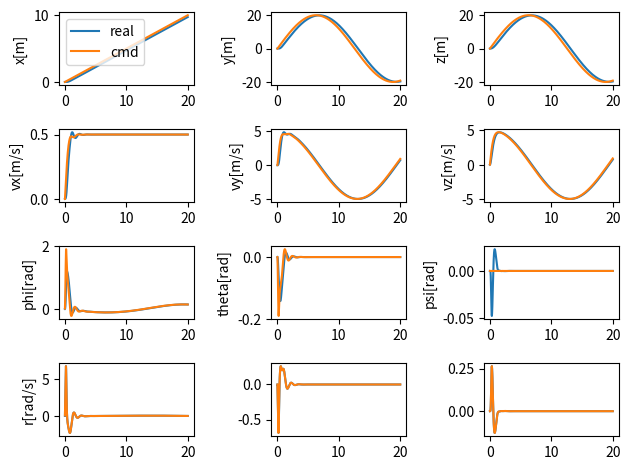

The matplotlib source for this figure:
import sys
import os
import numpy as np
import matplotlib.pyplot as plt
from math import sin, cos, tan


class DroneControlSim:
    def __init__(self):
        self.sim_time = 20
        self.sim_step = 0.002
        self.drone_states = np.zeros((int(self.sim_time / self.sim_step), 12))  # 实际状态量
        self.time = np.zeros((int(self.sim_time / self.sim_step),))
        self.rate_cmd = np.zeros((int(self.sim_time / self.sim_step), 3))  # 目标角速率值
        self.attitude_cmd = np.zeros((int(self.sim_time / self.sim_step), 3))  # 目标姿态角值
        self.velocity_cmd = np.zeros((int(self.sim_time / self.sim_step), 3))  # 目标速度值
        self.position_cmd = np.zeros((int(self.sim_time / self.sim_step), 3))  # 目标位置值
        self.pointer = 0

        self.I_xx = 2.32e-3
        self.I_yy = 2.32e-3
        self.I_zz = 4.00e-3
        self.m = 0.5
        self.g = 9.8
        self.I = np.array([[self.I_xx, .0, .0], [.0, self.I_yy, .0], [.0, .0, self.I_zz]])

    def run(self):
        for self.pointer in range(self.drone_states.shape[0] - 1):
            self.time[self.pointer] = self.pointer * self.sim_step

            # 指定一条飞行路线
            self.position_cmd[self.pointer, 0] = self.pointer * 0.001
            self.position_cmd[self.pointer, 1] = 20 * sin((self.pointer + 1) / 2000)
            self.position_cmd[self.pointer, 2] = 20 * sin((self.pointer + 1) / 2000)

            # 根据规划的路径生成要求的输入T和M
            v_cmd = self.position_controller(self.position_cmd[self.pointer, :])
            _, T_cmd = self.velocity_controller(v_cmd)
            r_cmd = self.attitude_controller(self.attitude_cmd[self.pointer, :])
            M_cmd = self.rate_controller(r_cmd)

            # 根据T和M来更新无人机当前的状态
            dx = self.drone_dynamics(T_cmd, M_cmd)
            self.drone_states[self.pointer + 1, :] = self.drone_states[self.pointer, :] + self.sim_step * dx

        self.time[-1] = self.sim_time

    def drone_dynamics(self, T, M):
        # Input:
        # T: float Thrust
        # M: np.array (3,)  Moments in three axes
        # Output: np.array (12,) the derivative (dx) of the drone 

        x = self.drone_states[self.pointer, 0]
        y = self.drone_states[self.pointer, 1]
        z = self.drone_states[self.pointer, 2]
        vx = self.drone_states[self.pointer, 3]
        vy = self.drone_states[self.pointer, 4]
        vz = self.drone_states[self.pointer, 5]
        phi = self.drone_states[self.pointer, 6]  # x
        theta = self.drone_states[self.pointer, 7]  # y
        psi = self.drone_states[self.pointer, 8]  # z
        p = self.drone_states[self.pointer, 9]
        q = self.drone_states[self.pointer, 10]
        r = self.drone_states[self.pointer, 11]

        # 姿态角变化率与绕机体轴角速度的转换矩阵
        R_d_angle = np.array([[1, tan(theta) * sin(phi), tan(theta) * cos(phi)],
                              [0, cos(phi), -sin(phi)],
                              [0, sin(phi) / cos(theta), cos(phi) / cos(theta)]])
        # Earth -> Body 的转换矩阵
        R_E_B = np.array([[cos(theta) * cos(psi), cos(theta) * sin(psi), -sin(theta)],
                          [sin(phi) * sin(theta) * cos(psi) - cos(phi) * sin(psi),
                           sin(phi) * sin(theta) * sin(psi) + cos(phi) * cos(psi), sin(phi) * cos(theta)],
                          [cos(phi) * sin(theta) * cos(psi) + sin(phi) * sin(psi),
                           cos(phi) * sin(theta) * sin(psi) - sin(phi) * cos(psi), cos(phi) * cos(theta)]])

        d_position = np.array([vx, vy, vz])
        d_velocity = np.array([.0, .0, self.g]) + R_E_B.transpose() @ np.array([.0, .0, T]) / self.m
        d_angle = R_d_angle @ np.array([p, q, r])
        d_q = np.linalg.inv(self.I) @ (M - np.cross(np.array([p, q, r]), self.I @ np.array([p, q, r])))

        dx = np.concatenate((d_position, d_velocity, d_angle, d_q))
        return dx

    def rate_controller(self, cmd):
        # Input: cmd np.array (3,) rate commands
        # Output: M np.array (3,) moments
        k_ra = 1
        m_cmd = (cmd - self.drone_states[self.pointer, [9, 10, 11]]) * k_ra
        return m_cmd

    def attitude_controller(self, cmd):
        # Input: cmd np.array (3,) attitude commands
        # Output: M np.array (3,) rate commands
        k_at = 5.5
        r_cmd = (cmd - self.drone_states[self.pointer, [6, 7, 8]]) * k_at
        self.rate_cmd[self.pointer, :] = r_cmd
        return r_cmd

    def velocity_controller(self, cmd):
        # Input: cmd np.array (3,) velocity commands
        # Output: M np.array (2,) phi and theta commands and thrust cmd
        k_t = 7
        k_angle = 3.2
        err = (cmd - self.drone_states[self.pointer, [3, 4, 5]])

        t_cmd = (err[2] * k_t - self.g) * self.m / (cos(self.drone_states[self.pointer, 6]) *
                                                    cos(self.drone_states[self.pointer, 7]))

        theta_cmd = err[0] * k_angle / t_cmd
        phi_cmd = -err[1] * k_angle / t_cmd
        att_cmd = np.array([phi_cmd, theta_cmd])
        self.attitude_cmd[self.pointer, 0:2] = att_cmd
        return att_cmd, t_cmd

    def position_controller(self, cmd):
        # Input: cmd np.array (3,) position commands
        # Output: M np.array (3,) velocity commands
        k_po = 1.8
        v_cmd = (cmd - self.drone_states[self.pointer, [0, 1, 2]]) * k_po
        self.velocity_cmd[self.pointer, :] = v_cmd
        return v_cmd

    def plot_states(self):
        fig1, ax1 = plt.subplots(4, 3)
        self.position_cmd[-1] = self.position_cmd[-2]
        ax1[0, 0].plot(self.time, self.drone_states[:, 0], label='real')
        ax1[0, 0].plot(self.time, self.position_cmd[:, 0], label='cmd')
        ax1[0, 0].set_ylabel('x[m]')
        ax1[0, 1].plot(self.time, self.drone_states[:, 1])
        ax1[0, 1].plot(self.time, self.position_cmd[:, 1])
        ax1[0, 1].set_ylabel('y[m]')
        ax1[0, 2].plot(self.time, self.drone_states[:, 2])
        ax1[0, 2].plot(self.time, self.position_cmd[:, 2])
        ax1[0, 2].set_ylabel('z[m]')
        ax1[0, 0].legend()

        self.velocity_cmd[-1] = self.velocity_cmd[-2]
        ax1[1, 0].plot(self.time, self.drone_states[:, 3])
        ax1[1, 0].plot(self.time, self.velocity_cmd[:, 0])
        ax1[1, 0].set_ylabel('vx[m/s]')
        ax1[1, 1].plot(self.time, self.drone_states[:, 4])
        ax1[1, 1].plot(self.time, self.velocity_cmd[:, 1])
        ax1[1, 1].set_ylabel('vy[m/s]')
        ax1[1, 2].plot(self.time, self.drone_states[:, 5])
        ax1[1, 2].plot(self.time, self.velocity_cmd[:, 2])
        ax1[1, 2].set_ylabel('vz[m/s]')

        self.attitude_cmd[-1] = self.attitude_cmd[-2]
        ax1[2, 0].plot(self.time, self.drone_states[:, 6])
        ax1[2, 0].plot(self.time, self.attitude_cmd[:, 0])
        ax1[2, 0].set_ylabel('phi[rad]')
        ax1[2, 1].plot(self.time, self.drone_states[:, 7])
        ax1[2, 1].plot(self.time, self.attitude_cmd[:, 1])
        ax1[2, 1].set_ylabel('theta[rad]')
        ax1[2, 2].plot(self.time, self.drone_states[:, 8])
        ax1[2, 2].plot(self.time, self.attitude_cmd[:, 2])
        ax1[2, 2].set_ylabel('psi[rad]')

        self.rate_cmd[-1] = self.rate_cmd[-2]
        ax1[3, 0].plot(self.time, self.drone_states[:, 9])
        ax1[3, 0].plot(self.time, self.rate_cmd[:, 0])
        ax1[3, 0].set_ylabel('p[rad/s]')
        ax1[3, 1].plot(self.time, self.drone_states[:, 10])
        ax1[3, 1].plot(self.time, self.rate_cmd[:, 1])
        ax1[3, 0].set_ylabel('q[rad/s]')
        ax1[3, 2].plot(self.time, self.drone_states[:, 11])
        ax1[3, 2].plot(self.time, self.rate_cmd[:, 2])
        ax1[3, 0].set_ylabel('r[rad/s]')


if __name__ == "__main__":
    drone = DroneControlSim()
    drone.run()
    drone.plot_states()
    plt.tight_layout()
    plt.show()
